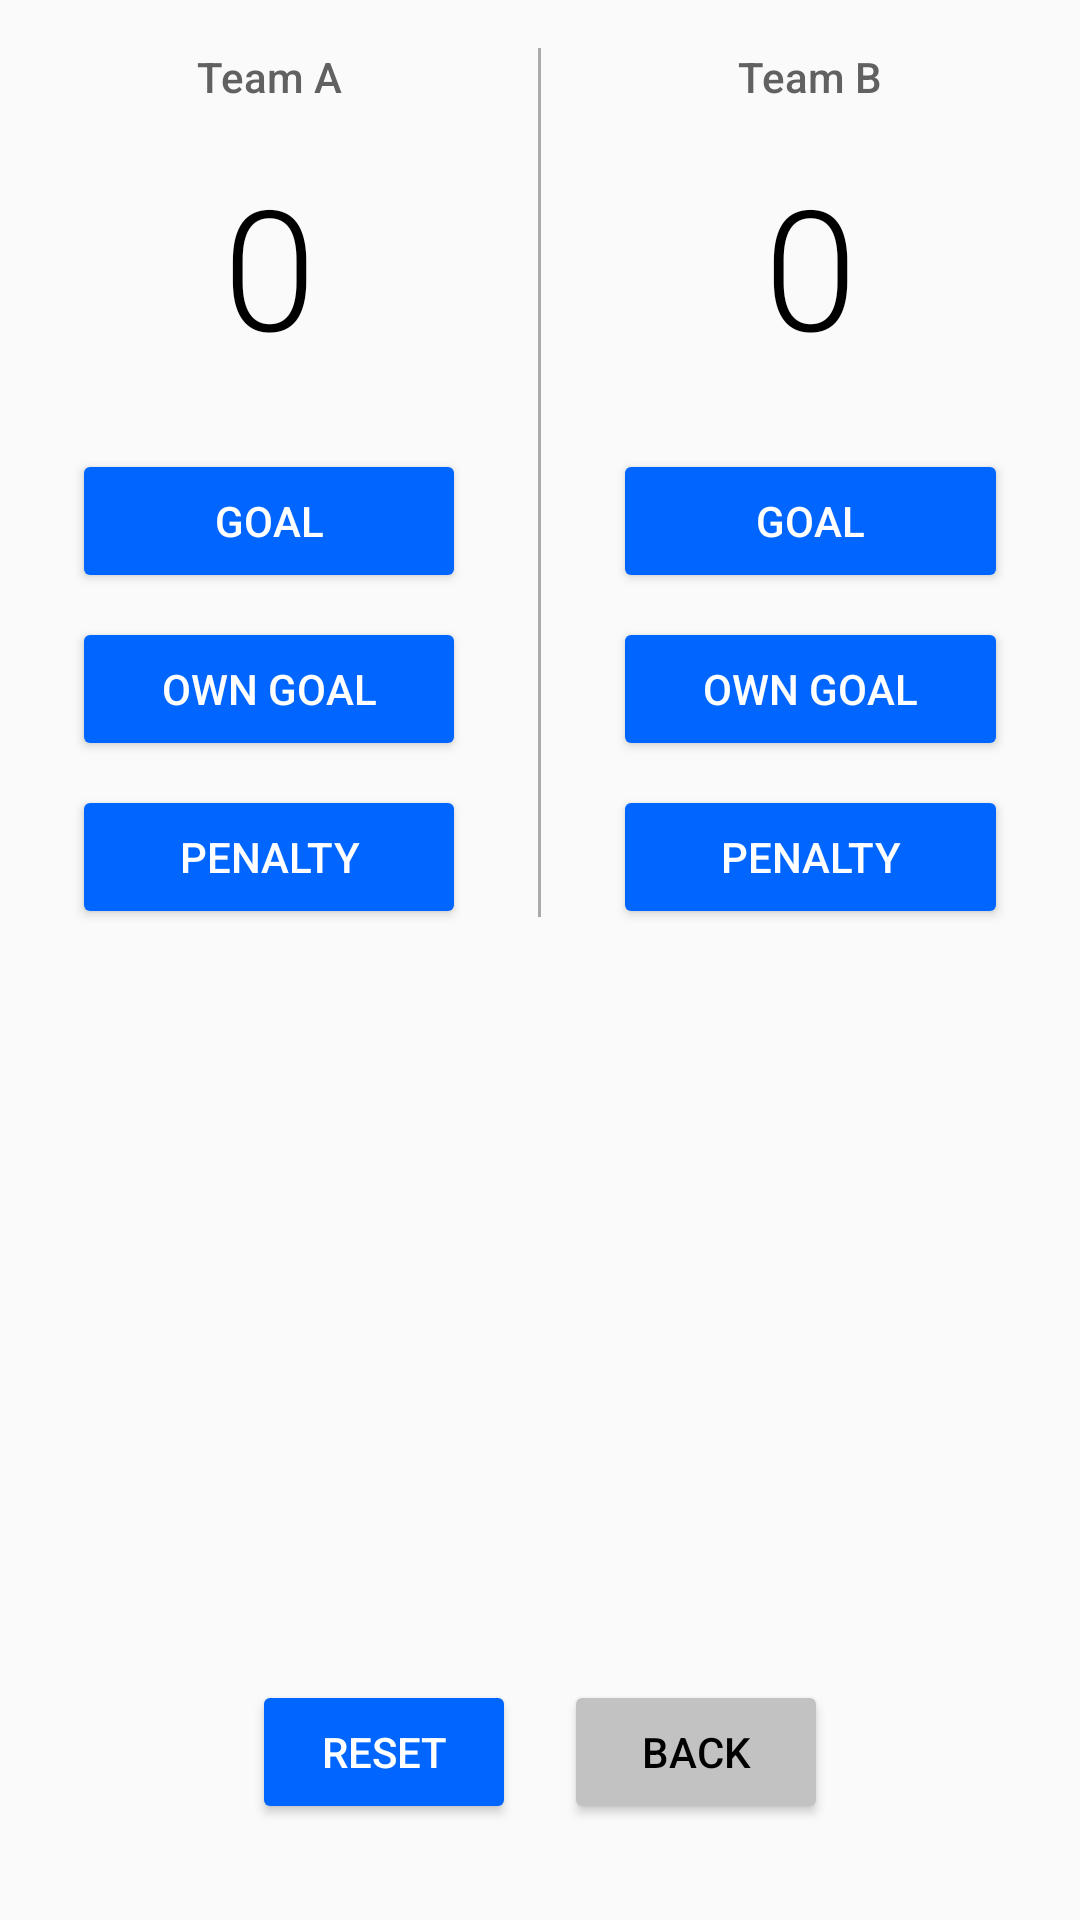

Reconstruct the res/layout file that produces this screen, plus the resources it refers to.
<!-- AndroidManifest.xml: application theme AppTheme -->
<!-- res/layout/activity_football.xml -->
<?xml version="1.0" encoding="utf-8"?>
<RelativeLayout xmlns:android="http://schemas.android.com/apk/res/android"
    xmlns:tools="http://schemas.android.com/tools"
    android:layout_width="match_parent"
    android:layout_height="match_parent"
    android:orientation="vertical"
    tools:context=".FootballActivity"
    android:theme="@style/Football">

    <LinearLayout
        android:layout_width="match_parent"
        android:layout_height="wrap_content"
        android:layout_marginTop="16dp"
        android:orientation="horizontal"
        tools:context=".FootballActivity">

        <LinearLayout
            android:layout_width="0dp"
            android:layout_height="wrap_content"
            android:layout_weight="1"
            android:orientation="vertical"
            tools:context=".FootballActivity">

            <TextView
                android:id="@+id/team_A"
                android:layout_width="match_parent"
                android:layout_height="wrap_content"
                android:layout_marginBottom="16dp"
                android:fontFamily="sans-serif-medium"
                android:gravity="center_horizontal"
                android:text="Team A"
                android:textColor="#616161"
                android:textSize="14sp" />

            <TextView
                android:id="@+id/score_team_A"
                android:layout_width="match_parent"
                android:layout_height="wrap_content"
                android:fontFamily="sans-serif-light"
                android:gravity="center_horizontal"
                android:text="0"
                android:textColor="#000000"
                android:textSize="56sp" />

            <Button
                android:id="@+id/goal_team_A"
                android:layout_width="match_parent"
                android:layout_height="wrap_content"
                android:layout_marginLeft="24dp"
                android:layout_marginTop="24dp"
                android:layout_marginRight="24dp"
                android:onClick="updateScoreForTeamA"
                android:text="Goal" />

            <Button
                android:id="@+id/own_goal_team_A"
                android:layout_width="match_parent"
                android:layout_height="wrap_content"
                android:layout_marginLeft="24dp"
                android:layout_marginTop="8dp"
                android:layout_marginRight="24dp"
                android:onClick="updateScoreForTeamA"
                android:text="Own Goal" />

            <Button
                android:id="@+id/penalty_team_A"
                android:layout_width="match_parent"
                android:layout_height="wrap_content"
                android:layout_marginLeft="24dp"
                android:layout_marginTop="8dp"
                android:layout_marginRight="24dp"
                android:onClick="updateScoreForTeamA"
                android:text="Penalty" />

        </LinearLayout>

        <View
            android:layout_width="1dp"
            android:layout_height="match_parent"
            android:layout_marginBottom="4dp"
            android:background="@android:color/darker_gray" />

        <LinearLayout
            android:layout_width="0dp"
            android:layout_height="wrap_content"
            android:layout_weight="1"
            android:orientation="vertical"
            tools:context=".FootballActivity">

            <TextView
                android:id="@+id/team_B"
                android:layout_width="match_parent"
                android:layout_height="wrap_content"
                android:layout_marginBottom="16dp"
                android:fontFamily="sans-serif-medium"
                android:gravity="center_horizontal"
                android:text="Team B"
                android:textColor="#616161"
                android:textSize="14sp" />

            <TextView
                android:id="@+id/score_team_B"
                android:layout_width="match_parent"
                android:layout_height="wrap_content"
                android:fontFamily="sans-serif-light"
                android:gravity="center_horizontal"
                android:text="0"
                android:textColor="#000000"
                android:textSize="56sp" />

            <Button
                android:id="@+id/goal_team_B"
                android:layout_width="match_parent"
                android:layout_height="wrap_content"
                android:layout_marginLeft="24dp"
                android:layout_marginTop="24dp"
                android:layout_marginRight="24dp"
                android:onClick="updateScoreForTeamB"
                android:text="Goal" />

            <Button
                android:id="@+id/own_goal_team_B"
                android:layout_width="match_parent"
                android:layout_height="wrap_content"
                android:layout_marginLeft="24dp"
                android:layout_marginTop="8dp"
                android:layout_marginRight="24dp"
                android:onClick="updateScoreForTeamB"
                android:text="Own Goal" />

            <Button
                android:id="@+id/penalty_team_B"
                android:layout_width="match_parent"
                android:layout_height="wrap_content"
                android:layout_marginLeft="24dp"
                android:layout_marginTop="8dp"
                android:layout_marginRight="24dp"
                android:onClick="updateScoreForTeamB"
                android:text="Penalty" />

        </LinearLayout>
    </LinearLayout>

    <LinearLayout
        android:layout_width="wrap_content"
        android:layout_height="wrap_content"
        android:layout_alignParentBottom="true"
        android:layout_centerHorizontal="true"
        android:layout_marginBottom="32dp"
        tools:context=".FootballActivity">

        <Button
            android:id="@+id/reset_football"
            android:layout_width="wrap_content"
            android:layout_height="wrap_content"
            android:layout_marginRight="8dp"
            android:onClick="resetScores"
            android:text="Reset" />


        <Button
            android:id="@+id/back_football"
            android:layout_width="wrap_content"
            android:layout_height="wrap_content"
            android:layout_marginLeft="8dp"
            android:onClick="goBack"
            android:text="Back"
            android:theme="@style/Back"/>
    </LinearLayout>

</RelativeLayout>
<!-- resources referenced by this layout -->
<resources>
  <style name="Back" parent="Theme.AppCompat.Light">
          <item name="colorPrimary">#c2c2c2</item>
          <item name="colorButtonNormal">#c2c2c2</item>
          <item name="android:textColor">@android:color/black</item>
      </style>
  <style name="Football" parent="Theme.AppCompat.Light">
          <item name="colorPrimary">#0066FF</item>
          <item name="colorButtonNormal">#0066FF</item>
          <item name="android:textColor">@android:color/white</item>
      </style>
  <style name="AppTheme" parent="Theme.AppCompat.Light.DarkActionBar">
          
          <item name="colorPrimary">#818181</item>
          <item name="colorPrimaryDark">#818181</item>
      </style>
</resources>
